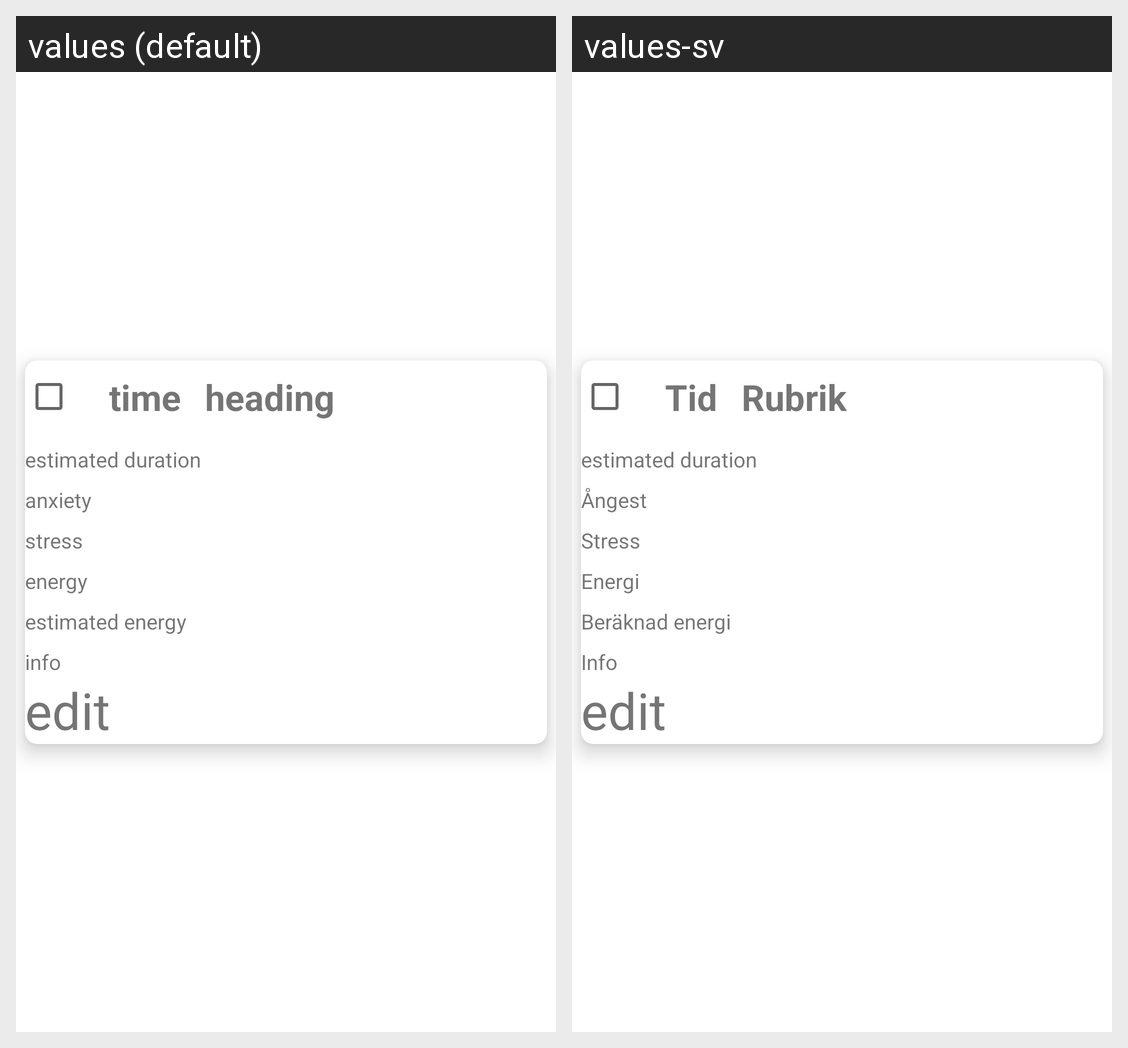

Strings drawn on this Android screen and how each of the app's shown locales translates them:
Android screen res/layout/sequence_adapter.xml rendered under 2 locales, left to right: values (default), values-sv. Device: Nexus 5 (rendered at 1080×1920; each locale shown at half size, 540×960, under a caption strip naming it); theme Theme.Lucy.
Strings drawn on this screen, with the default value and each locale's value (text and hints the layout hard-codes, and strings that could not be matched under every locale, appear in the picture but are not listed):

time
  values: time
  values-sv: Tid

heading
  values: heading
  values-sv: Rubrik

anxiety
  values: anxiety
  values-sv: Ångest

stress
  values: stress
  values-sv: Stress

energy
  values: energy
  values-sv: Energi

estimated_energy
  values: estimated energy
  values-sv: Beräknad energi

info
  values: info
  values-sv: Info
